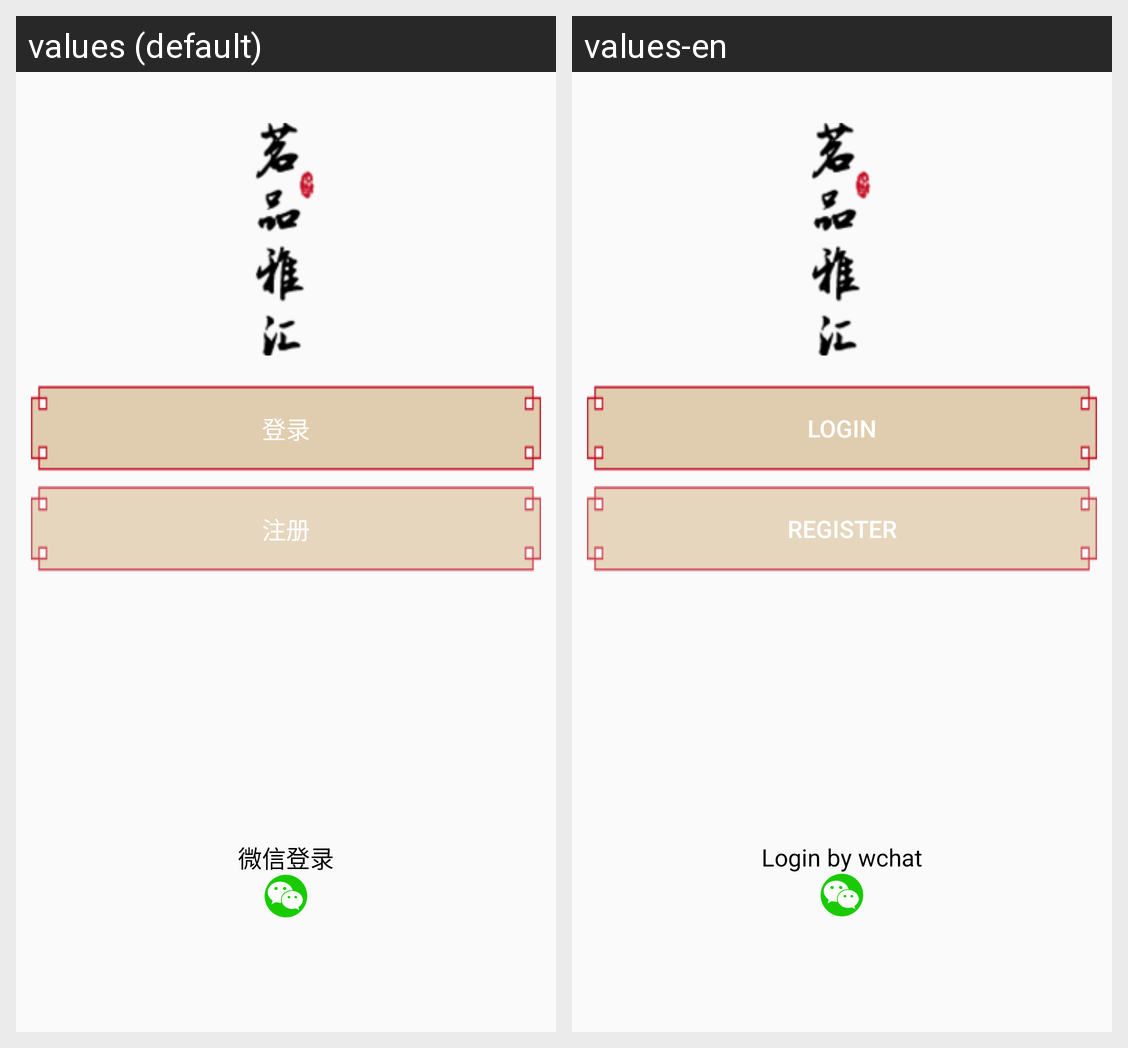

This grid shows one Android layout under two languages. Give, for every string resource on the screen, its name, the default text and each shown locale's text.
Android screen res/layout/activity_main.xml rendered under 2 locales, left to right: values (default), values-en. Device: Nexus 5 (rendered at 1080×1920; each locale shown at half size, 540×960, under a caption strip naming it); theme AppTheme.
Strings drawn on this screen, with the default value and each locale's value (text and hints the layout hard-codes, and strings that could not be matched under every locale, appear in the picture but are not listed):

login
  values: 登录
  values-en: Login

register
  values: 注册
  values-en: Register

wx_login
  values: 微信登录
  values-en: Login by wchat
